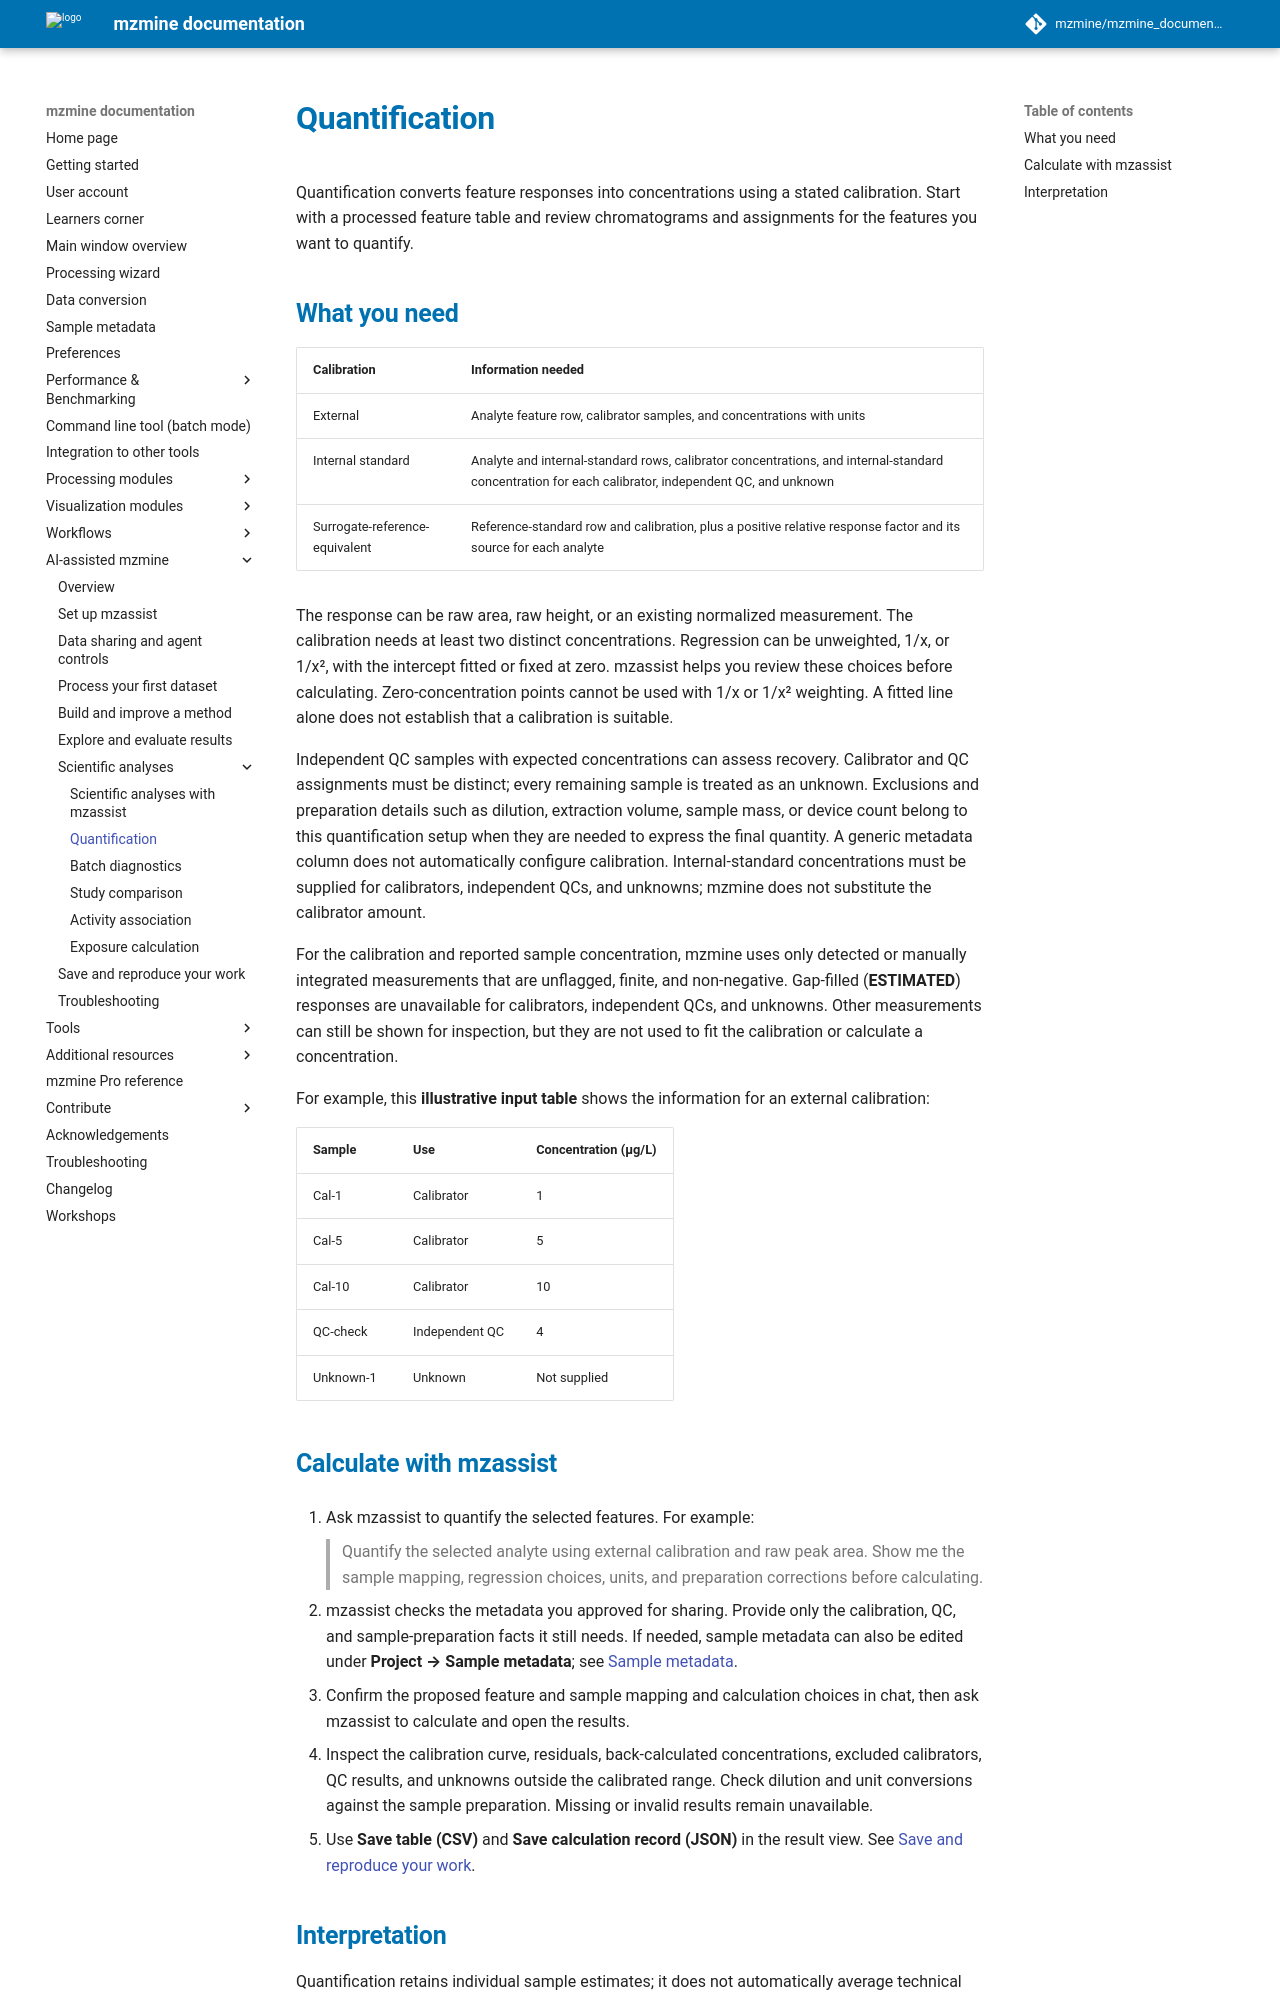

repository: mzmine/mzmine_documentation · page: latest/pro/analysis/quantification.html · generator: mkdocs

# Quantification {#quantify-selected-features}

Quantification converts feature responses into concentrations using a stated calibration. Start with a processed feature table and review chromatograms and assignments for the features you want to quantify.

## What you need {#prepare-the-calibration}

| Calibration | Information needed |
| --- | --- |
| External | Analyte feature row, calibrator samples, and concentrations with units |
| Internal standard | Analyte and internal-standard rows, calibrator concentrations, and internal-standard concentration for each calibrator, independent QC, and unknown |
| Surrogate-reference-equivalent | Reference-standard row and calibration, plus a positive relative response factor and its source for each analyte |

The response can be raw area, raw height, or an existing normalized measurement. The calibration needs at least two distinct concentrations. Regression can be unweighted, 1/x, or 1/x², with the intercept fitted or fixed at zero. mzassist helps you review these choices before calculating. Zero-concentration points cannot be used with 1/x or 1/x² weighting. A fitted line alone does not establish that a calibration is suitable.

Independent QC samples with expected concentrations can assess recovery. Calibrator and QC assignments must be distinct; every remaining sample is treated as an unknown. Exclusions and preparation details such as dilution, extraction volume, sample mass, or device count belong to this quantification setup when they are needed to express the final quantity. A generic metadata column does not automatically configure calibration. Internal-standard concentrations must be supplied for calibrators, independent QCs, and unknowns; mzmine does not substitute the calibrator amount.

For the calibration and reported sample concentration, mzmine uses only detected or manually integrated measurements that are unflagged, finite, and non-negative. Gap-filled (**ESTIMATED**) responses are unavailable for calibrators, independent QCs, and unknowns. Other measurements can still be shown for inspection, but they are not used to fit the calibration or calculate a concentration.

For example, this **illustrative input table** shows the information for an external calibration:

| Sample | Use | Concentration (µg/L) |
| --- | --- | --- |
| Cal-1 | Calibrator | 1 |
| Cal-5 | Calibrator | 5 |
| Cal-10 | Calibrator | 10 |
| QC-check | Independent QC | 4 |
| Unknown-1 | Unknown | Not supplied |
